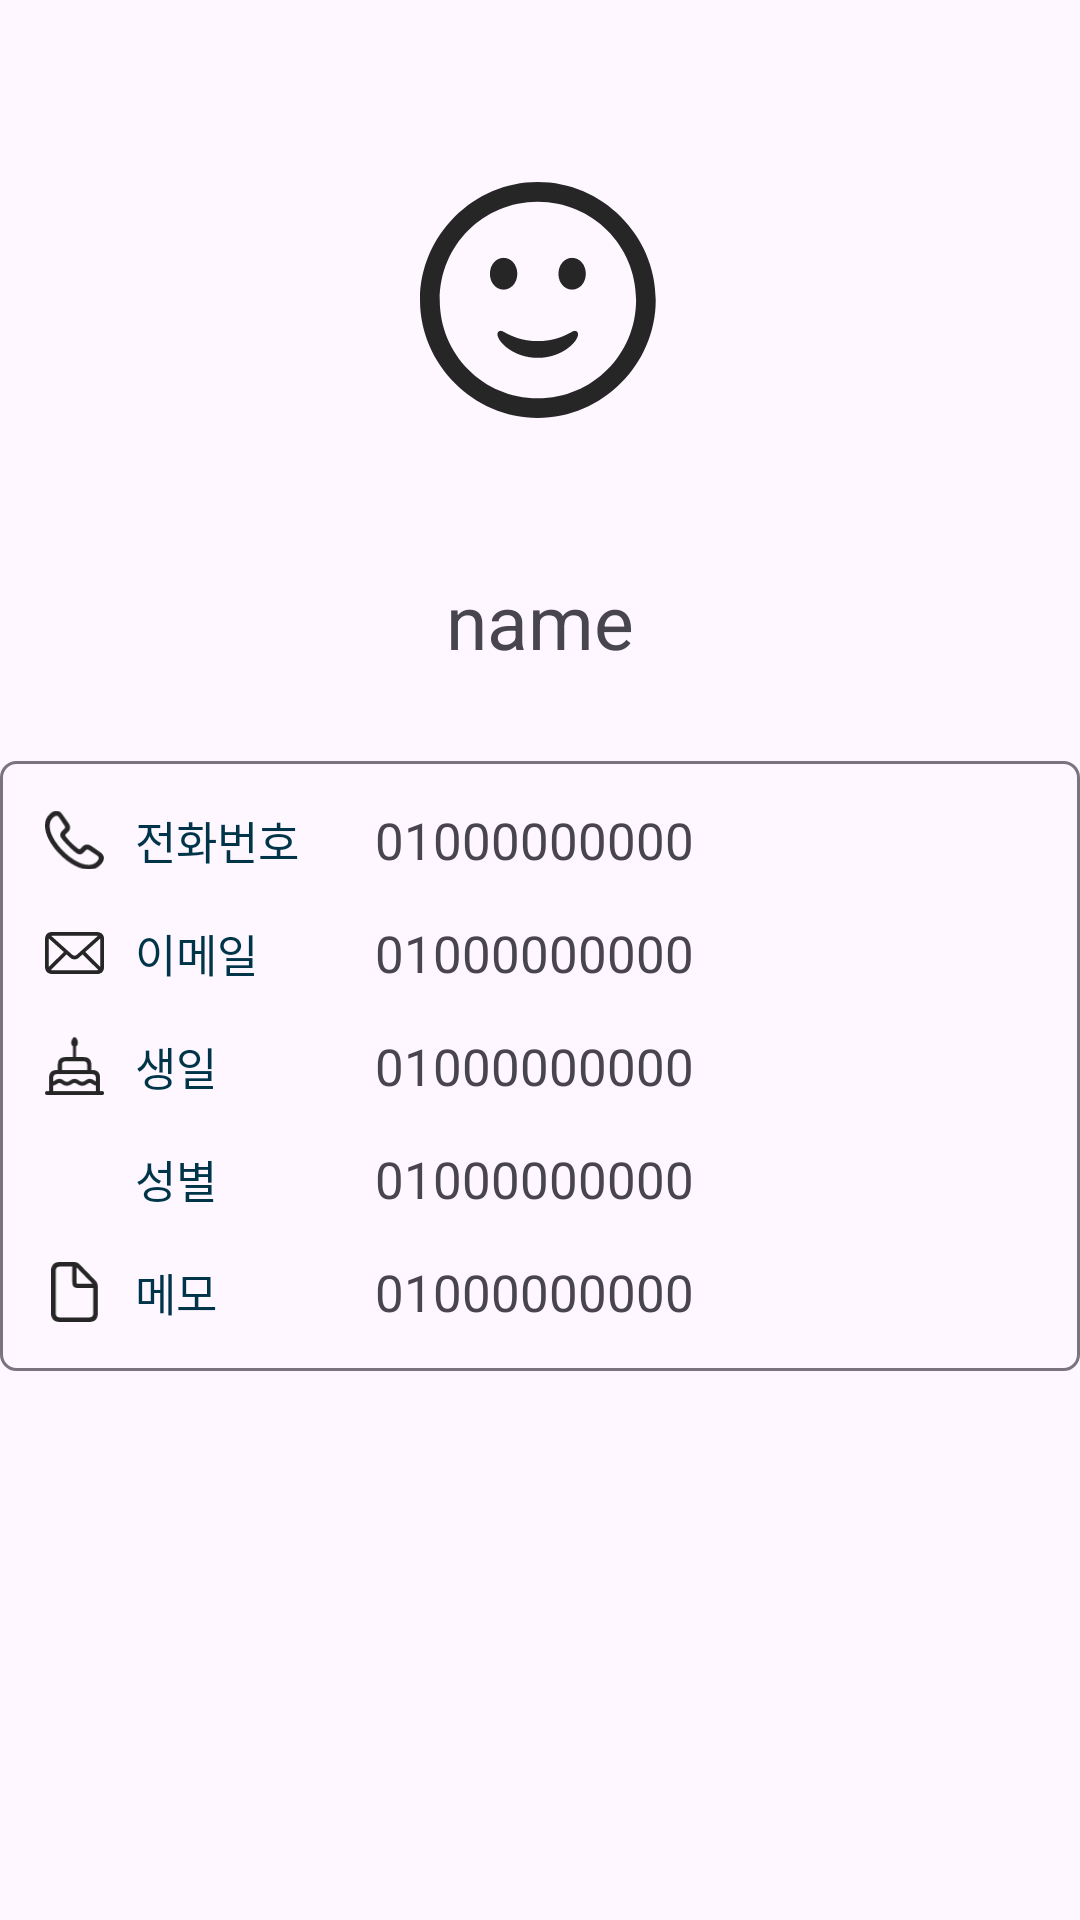

Reconstruct the res/layout file that produces this screen, plus the resources it refers to.
<!-- AndroidManifest.xml: application theme Theme.Contacts -->
<!-- res/layout/activity_detail.xml -->
<?xml version="1.0" encoding="utf-8"?>
<androidx.constraintlayout.widget.ConstraintLayout xmlns:android="http://schemas.android.com/apk/res/android"
    xmlns:app="http://schemas.android.com/apk/res-auto"
    xmlns:tools="http://schemas.android.com/tools"
    android:id="@+id/main"
    android:layout_width="match_parent"
    android:layout_marginHorizontal="20dp"
    android:layout_height="match_parent"
    tools:context=".DetailActivity">

    <ImageView
        android:id="@+id/profile"
        app:layout_constraintTop_toTopOf="parent"
        android:layout_width="80dp"
        android:layout_height="80dp"
        android:layout_marginVertical="60dp"
        app:layout_constraintStart_toStartOf="parent"
        app:layout_constraintEnd_toEndOf="parent"
        app:layout_constraintBottom_toTopOf="@id/name"
        android:src="@drawable/face_smiling"/>

    <TextView
        android:id="@+id/name"
        android:layout_width="match_parent"
        android:layout_height="wrap_content"
        android:gravity="center"
        android:layout_marginTop="50dp"
        android:textSize="25dp"
        android:maxLines="2"
        android:text="name"
        app:layout_constraintTop_toBottomOf="@id/profile"
        app:layout_constraintStart_toStartOf="parent"
        app:layout_constraintEnd_toEndOf="parent"
        />

    <androidx.constraintlayout.widget.ConstraintLayout
        android:id="@+id/info"
        android:layout_width="match_parent"
        android:layout_height="wrap_content"
        android:layout_marginTop="30dp"
        android:background="@drawable/field_outlined_box"
        android:paddingHorizontal="15dp"
        android:paddingVertical="15dp"
        app:layout_constraintTop_toBottomOf="@id/name"
        tools:layout_editor_absoluteX="-3dp">

        <androidx.appcompat.widget.LinearLayoutCompat
            android:id="@+id/phoneNumberLayout"
            android:layout_width="match_parent"
            android:layout_height="wrap_content"
            android:layout_marginBottom="15dp"
            android:gravity="center"
            android:orientation="horizontal"
            app:layout_constraintBottom_toTopOf="@id/emailLayout"
            app:layout_constraintTop_toTopOf="parent">

            <ImageView
                android:layout_width="20dp"
                android:layout_height="20dp"
                android:layout_gravity="center"
                android:src="@drawable/phone" />

            <TextView
                android:layout_width="70dp"
                android:layout_height="wrap_content"
                android:layout_marginStart="10dp"
                android:maxLines="2"
                android:text="전화번호"
                android:textColor="@color/material_dynamic_primary20"
                android:textSize="15dp" />

            <TextView
                android:id="@+id/phoneNumber"
                android:layout_width="wrap_content"
                android:layout_height="wrap_content"
                android:layout_marginStart="10dp"
                android:layout_weight="1"
                android:maxLines="2"
                android:text="01000000000"
                android:textSize="17dp" />

        </androidx.appcompat.widget.LinearLayoutCompat>

        <androidx.appcompat.widget.LinearLayoutCompat
            android:id="@+id/emailLayout"
            android:layout_width="match_parent"
            android:layout_height="wrap_content"
            android:layout_marginBottom="15dp"
            android:gravity="center"
            android:orientation="horizontal"
            app:layout_constraintBottom_toTopOf="@id/birthDayLayout"
            app:layout_constraintTop_toBottomOf="@id/phoneNumberLayout">

            <ImageView
                android:layout_width="20dp"
                android:layout_height="20dp"
                android:layout_gravity="center"
                android:src="@drawable/envelope" />

            <TextView
                android:layout_width="70dp"
                android:layout_height="wrap_content"
                android:layout_marginStart="10dp"
                android:maxLines="2"
                android:textColor="@color/material_dynamic_primary20"
                android:text="이메일"
                android:textSize="15dp" />

            <TextView
                android:id="@+id/email"
                android:layout_width="wrap_content"
                android:layout_height="wrap_content"
                android:layout_marginStart="10dp"
                android:layout_weight="1"
                android:maxLines="2"
                android:text="01000000000"
                android:textSize="17dp" />

        </androidx.appcompat.widget.LinearLayoutCompat>

        <androidx.appcompat.widget.LinearLayoutCompat
            android:id="@+id/birthDayLayout"
            android:layout_width="match_parent"
            android:layout_height="wrap_content"
            android:layout_marginVertical="15dp"
            android:gravity="center"
            android:orientation="horizontal"
            app:layout_constraintTop_toBottomOf="@id/emailLayout">

            <ImageView
                android:layout_width="20dp"
                android:layout_height="20dp"
                android:layout_gravity="center"
                android:src="@drawable/birthday_cake" />

            <TextView
                android:layout_width="70dp"
                android:layout_height="wrap_content"
                android:layout_marginStart="10dp"
                android:maxLines="2"
                android:textColor="@color/material_dynamic_primary20"
                android:text="생일"
                android:textSize="15dp" />

            <TextView
                android:id="@+id/birthDay"
                android:layout_width="wrap_content"
                android:layout_height="wrap_content"
                android:layout_marginStart="10dp"
                android:layout_weight="1"
                android:maxLines="2"
                android:text="01000000000"
                android:textSize="17dp" />

        </androidx.appcompat.widget.LinearLayoutCompat>

        <androidx.appcompat.widget.LinearLayoutCompat
            android:id="@+id/genderLayout"
            android:layout_width="match_parent"
            android:layout_height="wrap_content"
            android:layout_marginVertical="15dp"
            android:gravity="center"
            android:orientation="horizontal"
            app:layout_constraintTop_toBottomOf="@id/birthDayLayout">

            <TextView
                android:layout_width="20dp"
                android:layout_height="20dp"
                android:layout_gravity="center" />

            <TextView
                android:layout_width="70dp"
                android:layout_height="wrap_content"
                android:layout_marginStart="10dp"
                android:maxLines="2"
                android:text="성별"
                android:textColor="@color/material_dynamic_primary20"
                android:textSize="15dp" />

            <TextView
                android:id="@+id/gender"
                android:layout_width="wrap_content"
                android:layout_height="wrap_content"
                android:layout_marginStart="10dp"
                android:layout_weight="1"
                android:maxLines="2"
                android:text="01000000000"
                android:textSize="17dp" />

        </androidx.appcompat.widget.LinearLayoutCompat>

        <androidx.appcompat.widget.LinearLayoutCompat
            android:id="@+id/memoLayout"
            android:layout_width="match_parent"
            android:layout_height="wrap_content"
            android:layout_marginTop="15dp"
            android:gravity="center"
            android:orientation="horizontal"
            app:layout_constraintBottom_toBottomOf="parent"
            app:layout_constraintTop_toBottomOf="@id/genderLayout">

            <ImageView
                android:layout_width="20dp"
                android:layout_height="20dp"
                android:layout_gravity="center"
                android:src="@drawable/doc" />

            <TextView
                android:layout_width="70dp"
                android:layout_height="wrap_content"
                android:layout_marginStart="10dp"
                android:maxLines="2"
                android:text="메모"
                android:textColor="@color/material_dynamic_primary20"
                android:textSize="15dp" />

            <TextView
                android:id="@+id/memo"
                android:layout_width="wrap_content"
                android:layout_height="wrap_content"
                android:layout_marginStart="10dp"
                android:layout_weight="1"
                android:text="01000000000"
                android:textSize="17dp" />

        </androidx.appcompat.widget.LinearLayoutCompat>


    </androidx.constraintlayout.widget.ConstraintLayout>

</androidx.constraintlayout.widget.ConstraintLayout>
<!-- resources referenced by this layout -->
<resources>
  <!-- drawable doc (drawable) -->
  <vector xmlns:android="http://schemas.android.com/apk/res/android"
      android:width="16.787dp"
      android:height="20.947dp"
      android:viewportWidth="16.787"
      android:viewportHeight="20.947">
    <path
        android:fillColor="#FF000000"
        android:pathData="M0,0h16.787v20.947h-16.787z"
        android:strokeAlpha="0"
        android:fillAlpha="0"/>
    <path
        android:pathData="M3.027,20.938L13.398,20.938C15.42,20.938 16.426,19.912 16.426,17.881L16.426,9.014C16.426,7.754 16.279,7.207 15.498,6.406L10.117,0.928C9.375,0.166 8.76,0 7.666,0L3.027,0C1.016,0 0,1.035 0,3.066L0,17.881C0,19.922 1.006,20.938 3.027,20.938ZM3.096,19.365C2.09,19.365 1.572,18.828 1.572,17.852L1.572,3.096C1.572,2.129 2.09,1.572 3.105,1.572L7.451,1.572L7.451,7.246C7.451,8.477 8.066,9.082 9.287,9.082L14.854,9.082L14.854,17.852C14.854,18.828 14.336,19.365 13.32,19.365ZM9.463,7.607C9.072,7.607 8.926,7.451 8.926,7.061L8.926,1.875L14.551,7.607Z"
        android:fillColor="#000000"
        android:fillAlpha="0.85"/>
  </vector>
  <!-- drawable envelope (drawable) -->
  <vector xmlns:android="http://schemas.android.com/apk/res/android"
      android:width="23.926dp"
      android:height="16.846dp"
      android:viewportWidth="23.926"
      android:viewportHeight="16.846">
    <path
        android:fillColor="#FF000000"
        android:pathData="M0,0h23.926v16.846h-23.926z"
        android:strokeAlpha="0"
        android:fillAlpha="0"/>
    <path
        android:pathData="M3.066,16.846L20.791,16.846C22.539,16.846 23.565,15.83 23.565,13.818L23.565,3.037C23.565,1.025 22.529,0.01 20.498,0.01L2.773,0.01C1.025,0.01 0,1.025 0,3.037L0,13.818C0,15.83 1.035,16.846 3.066,16.846ZM3.008,15.352C2.041,15.352 1.494,14.814 1.494,13.809L1.494,3.027C1.494,2.031 2.041,1.504 3.008,1.504L20.547,1.504C21.514,1.504 22.07,2.031 22.07,3.037L22.07,13.818C22.07,14.814 21.514,15.352 20.547,15.352ZM11.777,10.996C12.402,10.996 13.008,10.762 13.564,10.254L22.754,1.982L21.738,0.957L12.715,9.092C12.412,9.365 12.1,9.492 11.777,9.492C11.455,9.492 11.143,9.365 10.84,9.092L1.816,0.957L0.801,1.982L9.99,10.254C10.547,10.762 11.152,10.996 11.777,10.996ZM1.963,15.596L8.896,8.652L7.881,7.637L0.947,14.57ZM21.611,15.606L22.627,14.58L15.684,7.637L14.658,8.652Z"
        android:fillColor="#000000"
        android:fillAlpha="0.85"/>
  </vector>
  <!-- drawable field_outlined_box (drawable) -->
  <?xml version="1.0" encoding="utf-8"?>
  <shape xmlns:android="http://schemas.android.com/apk/res/android"
      android:shape="rectangle"
      >
      <stroke android:width="1dp" android:color="#79747E"/>
      <corners android:radius="5dp"/>
  </shape>
  <style name="Theme.Contacts" parent="Base.Theme.Contacts" />
  <style name="Base.Theme.Contacts" parent="Theme.Material3.DayNight.NoActionBar">
          
          
      </style>
</resources>
